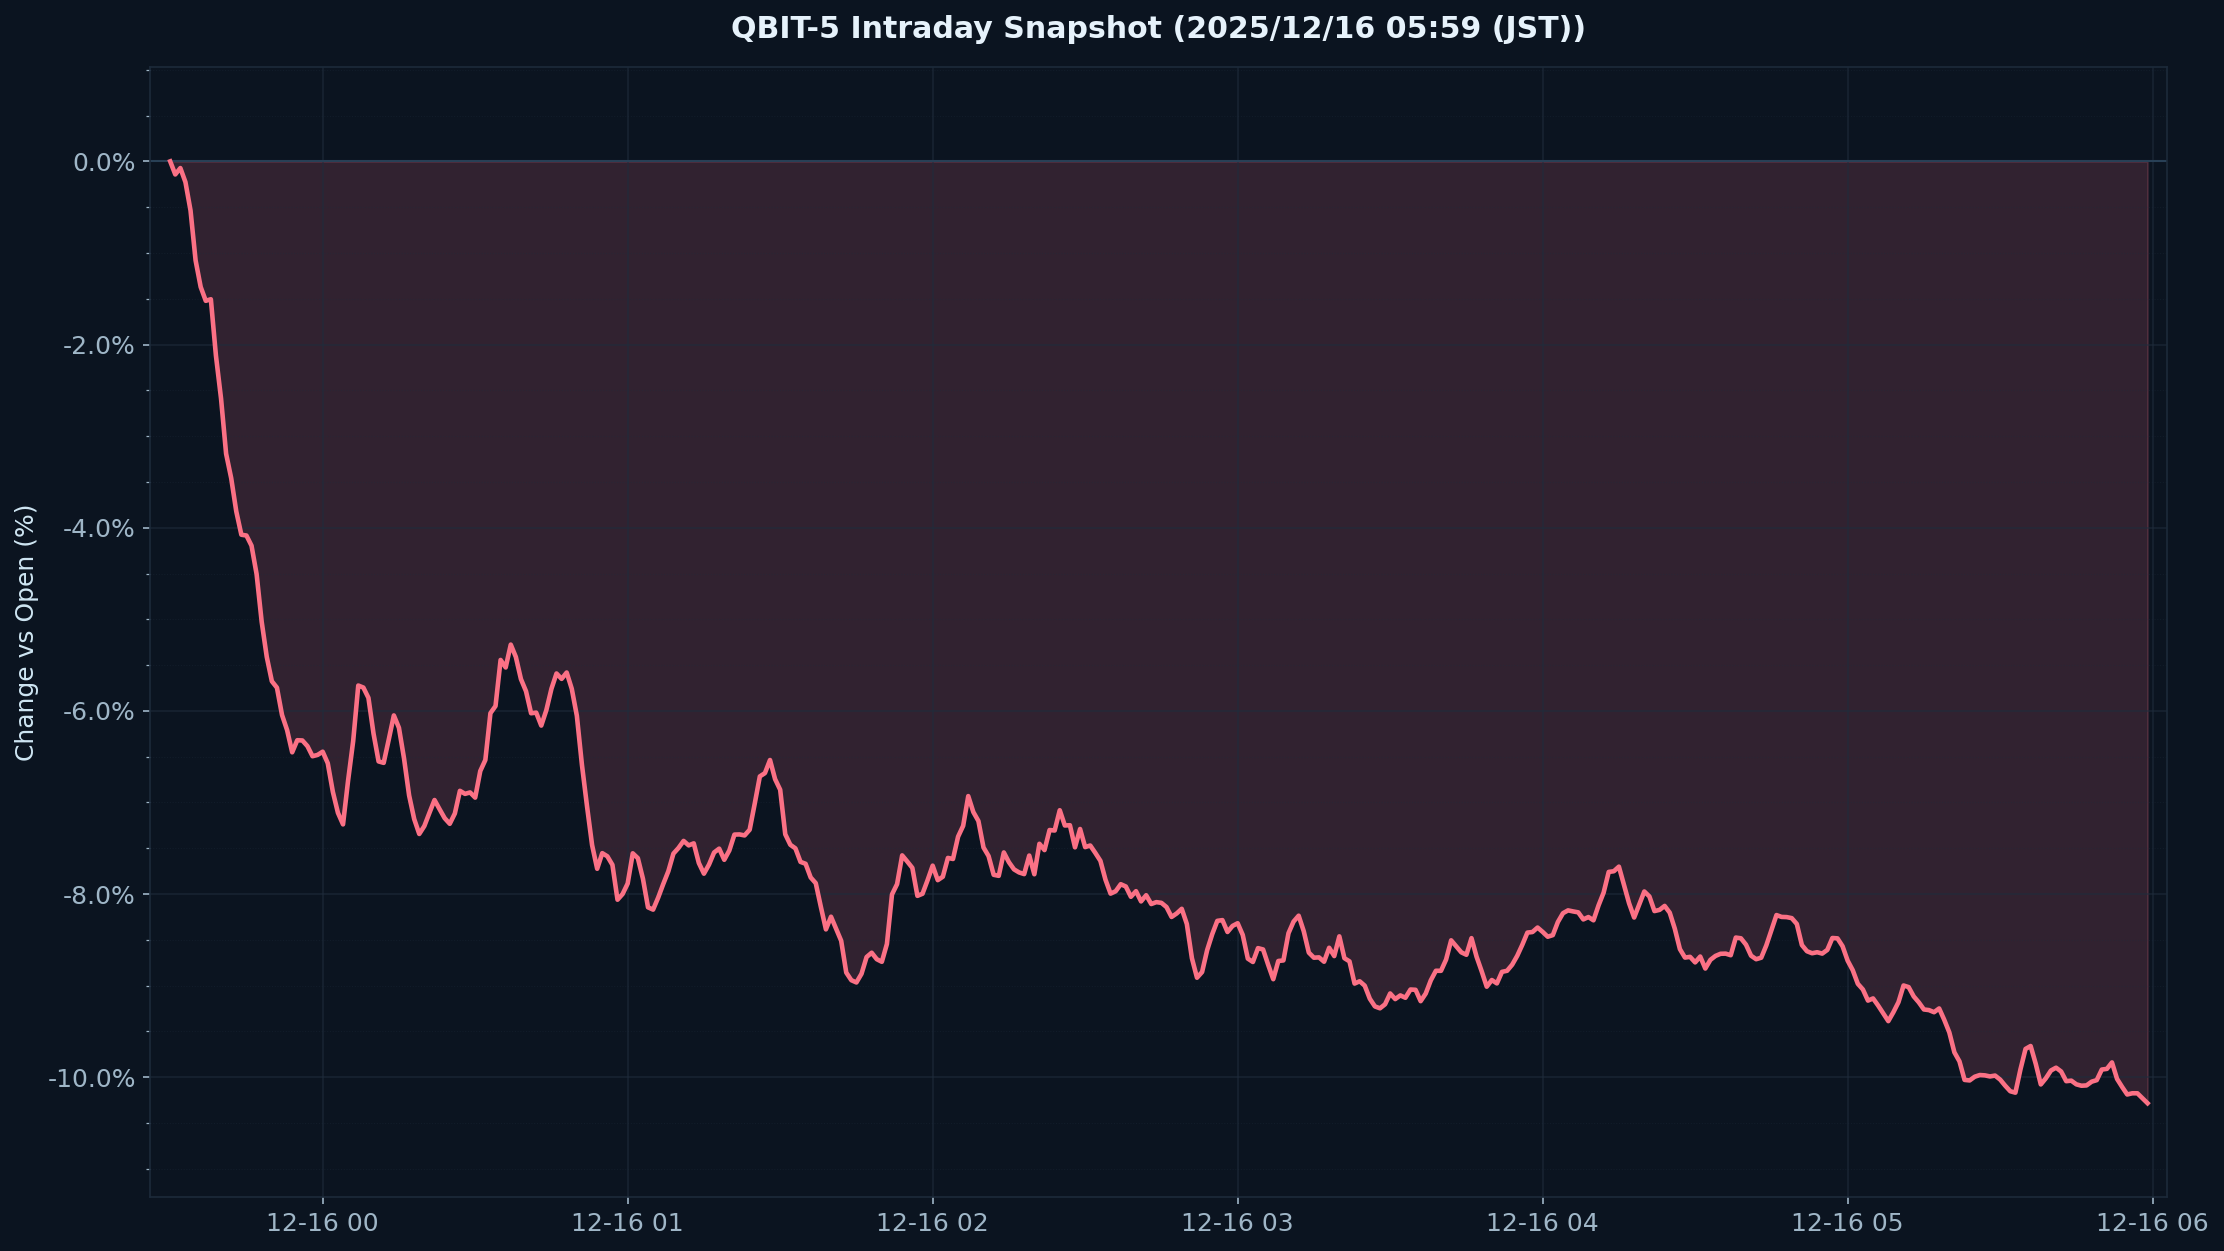

The file beside this chart, header and first rows:
timestamp_utc, pct_vs_open
2025-12-15 09:30:00-05:00, 0.0
2025-12-15 09:31:00-05:00, -0.286
2025-12-15 09:32:00-05:00, 0.06602
2025-12-15 09:33:00-05:00, -0.4598
2025-12-15 09:34:00-05:00, -1.215
2025-12-15 09:35:00-05:00, -1.571
2025-12-15 09:36:00-05:00, -1.328
2025-12-15 09:37:00-05:00, -1.669
2025-12-15 09:38:00-05:00, -1.52
2025-12-15 09:39:00-05:00, -3.177
2025-12-15 09:40:00-05:00, -3.067
2025-12-15 09:41:00-05:00, -3.333
2025-12-15 09:42:00-05:00, -3.976
2025-12-15 09:43:00-05:00, -4.156
2025-12-15 09:44:00-05:00, -4.098
2025-12-15 09:45:00-05:00, -4.001
2025-12-15 09:46:00-05:00, -4.489
2025-12-15 09:47:00-05:00, -5.032
2025-12-15 09:48:00-05:00, -5.562
2025-12-15 09:49:00-05:00, -5.639
2025-12-15 09:50:00-05:00, -5.828
2025-12-15 09:51:00-05:00, -5.772
2025-12-15 09:52:00-05:00, -6.534
2025-12-15 09:53:00-05:00, -6.323
2025-12-15 09:54:00-05:00, -6.5
2025-12-15 09:55:00-05:00, -6.137
2025-12-15 09:56:00-05:00, -6.331
2025-12-15 09:57:00-05:00, -6.686
2025-12-15 09:58:00-05:00, -6.468
2025-12-15 09:59:00-05:00, -6.288
2025-12-15 10:00:00-05:00, -6.58
2025-12-15 10:01:00-05:00, -6.847
2025-12-15 10:02:00-05:00, -7.225
2025-12-15 10:03:00-05:00, -7.267
2025-12-15 10:04:00-05:00, -7.225
2025-12-15 10:05:00-05:00, -5.786
2025-12-15 10:06:00-05:00, -5.974
2025-12-15 10:07:00-05:00, -5.409
2025-12-15 10:08:00-05:00, -5.853
2025-12-15 10:09:00-05:00, -6.311
2025-12-15 10:10:00-05:00, -6.579
2025-12-15 10:11:00-05:00, -6.766
2025-12-15 10:12:00-05:00, -6.358
2025-12-15 10:13:00-05:00, -5.813
2025-12-15 10:14:00-05:00, -5.977
2025-12-15 10:15:00-05:00, -6.763
2025-12-15 10:16:00-05:00, -6.814
2025-12-15 10:17:00-05:00, -7.19
2025-12-15 10:18:00-05:00, -7.537
2025-12-15 10:19:00-05:00, -7.304
2025-12-15 10:20:00-05:00, -6.93
2025-12-15 10:21:00-05:00, -7.106
2025-12-15 10:22:00-05:00, -6.884
2025-12-15 10:23:00-05:00, -7.231
2025-12-15 10:24:00-05:00, -7.4
2025-12-15 10:25:00-05:00, -7.067
2025-12-15 10:26:00-05:00, -6.894
2025-12-15 10:27:00-05:00, -6.657
2025-12-15 10:28:00-05:00, -7.167
2025-12-15 10:29:00-05:00, -6.847
... 330 more rows
